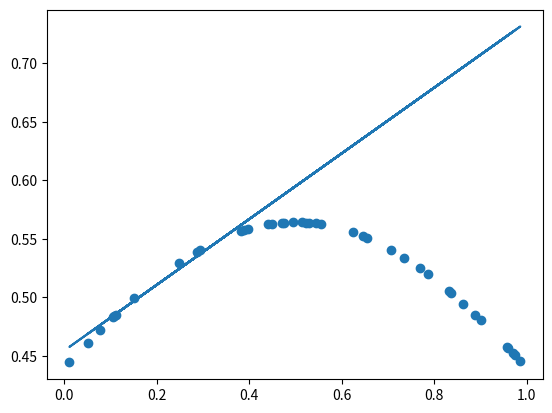

This chart was generated by the following Python code:
# -*- coding: UTF-8 -*-
import numpy as np
import matplotlib.pyplot as plt

"""
[redacted]
[redacted]
  Datetime: 2021/10/13 11:00
  Software: PyCharm
[redacted]
  非参数回归算法，非参数方法拟合得到的曲线可以更好地描述变量之间的关系，不管是多么复杂的曲线关系都能拟合得到。
  loess（locally weighted regression）是一种用于局部回归分析的非参数方法，它主要是把样本划分成一个个小区间，
  对区间中的样本进行多项式拟合，不断重复这个过程得到在不同区间的加权回归曲线，最后再把这些回归曲线的中心连在
  一起合成完整的回归曲线，
"""

#定义一个正态分布，参数分别为均值，方差以及X的行向量
def guassianDistribution(mean,var,x):
    return 1/np.sqrt( 2 * np.pi * var )*np.exp( - (x[1]-mean) ** 2 / (2*var) )
#定义权值计算函数，带宽参数默认为0.1
def weight(xi,x,bd=0.1):
    diff=xi-x
    return np.exp(np.dot(diff,diff.T)/(-2 * bd**2 ))
#这里为了方便可视化，我们依旧就用二维特征(x0恒为1)
m=40
n=2
X=np.array([[1,x1] for x1 in np.random.rand(m)])
Y=np.array([guassianDistribution(0.5,0.5,x) for x in X])
#输入变量x及默认参数，分别设置0.2，0.6，0.9
input_x=np.array([1,0.2])
theta=np.array([0.0,0.0])
#学习率
a=0.1
#迭代1000次
for k in range(1000):
    for i in range(m):
        theta+=a * weight(X[i],input_x) * (Y[i]-np.dot(theta,X[i].T)) * X[i]
#画图
plt.scatter(X[:,1],Y)
plt.plot(X[:,1],np.dot(X,theta))
plt.show()